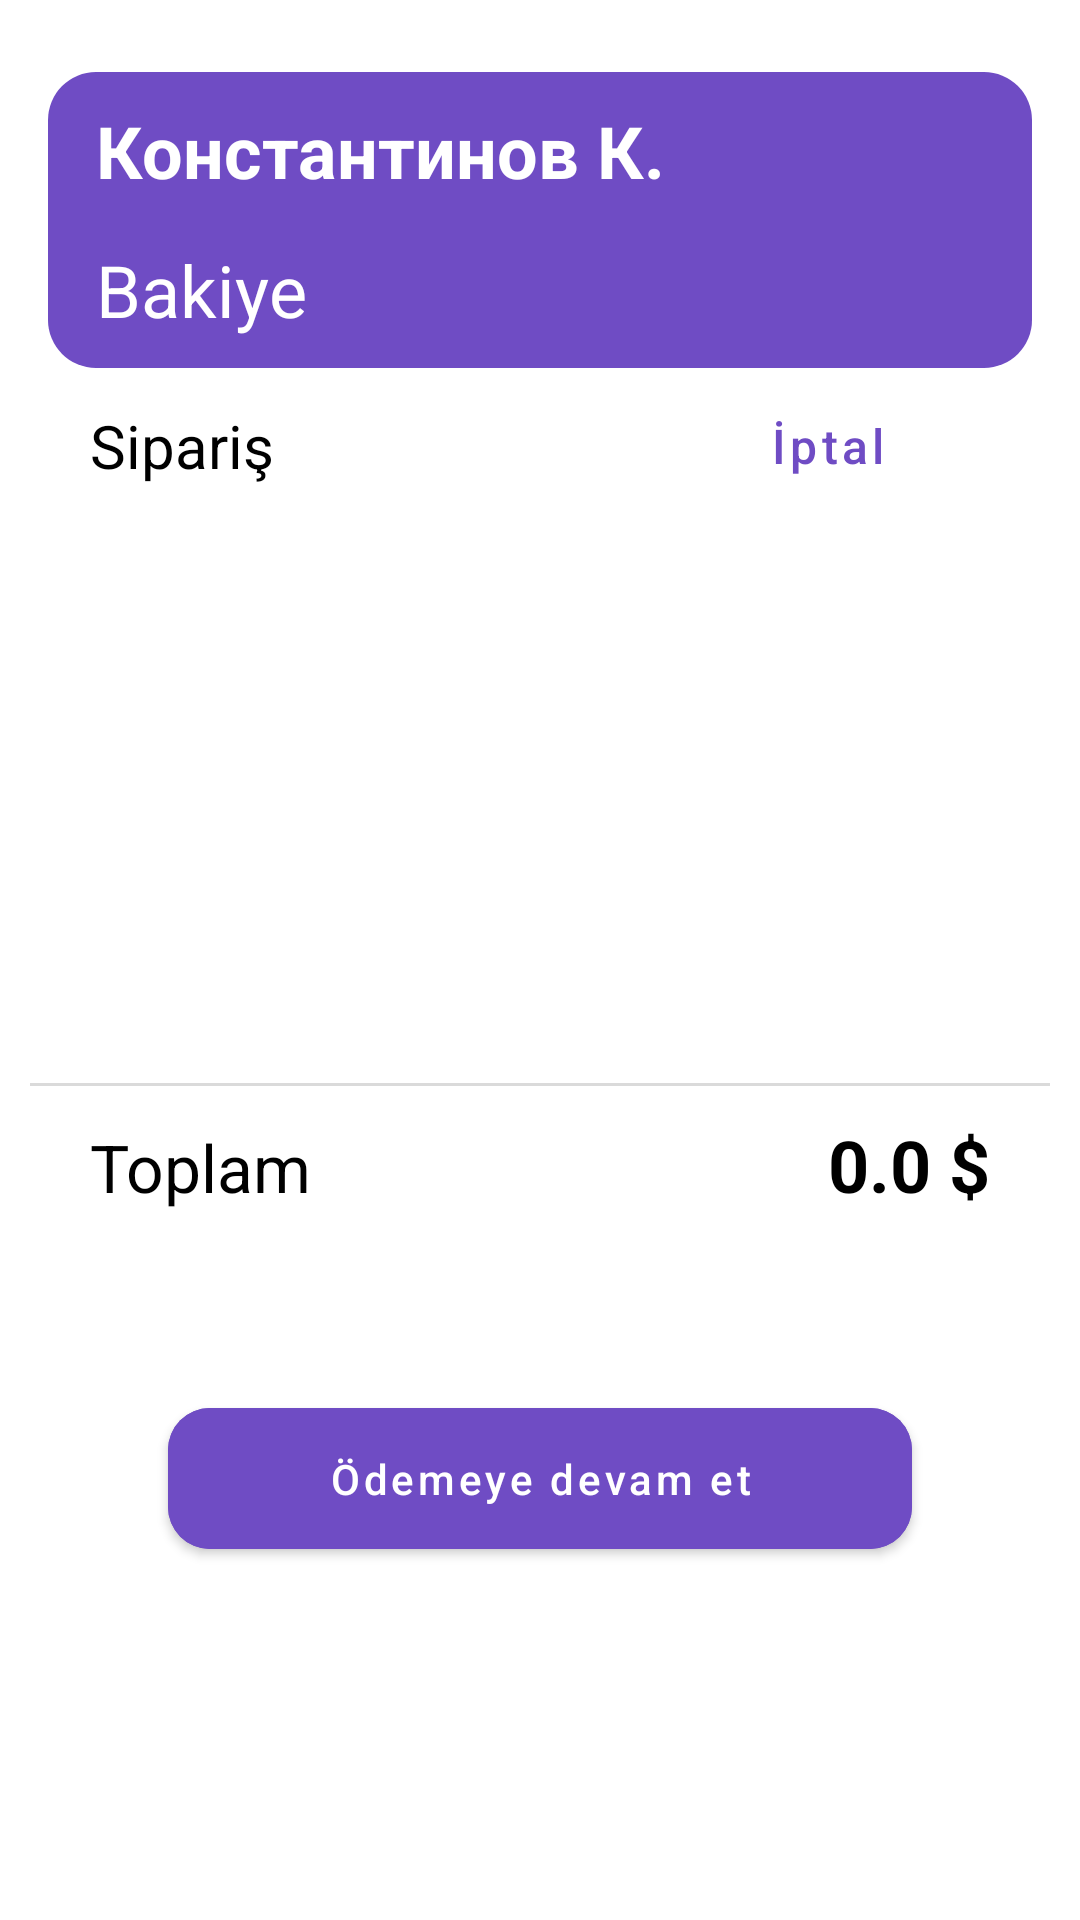

Write the Android layout XML for this screen, with the resource values it uses.
<!-- AndroidManifest.xml: application theme Theme.TamakTime_Temirnal -->
<!-- res/layout/fragment_card_authed.xml -->
<?xml version="1.0" encoding="utf-8"?>
<androidx.constraintlayout.widget.ConstraintLayout xmlns:android="http://schemas.android.com/apk/res/android"
    xmlns:app="http://schemas.android.com/apk/res-auto"
    xmlns:tools="http://schemas.android.com/tools"
    android:layout_width="350dp"
    android:layout_height="match_parent"
    android:background="@color/white"
    android:elevation="1dp"
    app:cardCornerRadius="10dp"
    app:cardUseCompatPadding="true"
    tools:context=".presentation.fragments.cardscreen.cardauthed.CardFragmentAuthed">

    <LinearLayout
        android:layout_width="match_parent"
        android:layout_height="match_parent"
        android:orientation="vertical"
        app:layout_constraintBottom_toBottomOf="parent"
        app:layout_constraintEnd_toEndOf="parent"
        app:layout_constraintStart_toStartOf="parent"
        app:layout_constraintTop_toTopOf="parent">

        <LinearLayout
            android:id="@+id/lyt_client_info"
            android:layout_width="match_parent"
            android:layout_height="wrap_content"
            android:layout_marginHorizontal="16dp"
            android:layout_marginTop="24dp"
            android:background="@drawable/lyt_rounded_background"
            android:orientation="vertical"
            android:paddingHorizontal="16dp"
            android:paddingVertical="10dp"
            app:layout_constraintEnd_toEndOf="parent"
            app:layout_constraintStart_toStartOf="parent"
            app:layout_constraintTop_toTopOf="parent">

            <TextView
                android:id="@+id/tv_client_name"
                android:layout_width="match_parent"
                android:layout_height="wrap_content"
                android:text="Константинов К."
                android:textColor="@android:color/white"
                android:textSize="24sp"
                android:textStyle="bold" />

            <LinearLayout
                android:layout_width="match_parent"
                android:layout_height="wrap_content"
                android:layout_marginTop="14dp"
                android:weightSum="1">

                <TextView
                    android:layout_width="wrap_content"
                    android:layout_height="wrap_content"
                    android:layout_weight=".5"
                    android:text="@string/balance"
                    android:textColor="@android:color/white"
                    android:textSize="24sp" />

                <androidx.constraintlayout.widget.ConstraintLayout
                    android:layout_width="wrap_content"
                    android:layout_gravity="end"
                    android:layout_weight="0.5"
                    android:layout_height="wrap_content">

                    <TextView
                        android:id="@+id/tv_client__total_balance"
                        android:layout_width="wrap_content"
                        android:layout_height="wrap_content"
                        tools:text="0.0 $"
                        app:layout_constraintTop_toTopOf="parent"
                        app:layout_constraintBottom_toBottomOf="parent"
                        android:paddingEnd="15dp"
                        app:layout_constraintEnd_toStartOf="@id/tv_client_balance"
                        android:textColor="@android:color/white"
                        android:textSize="24sp"
                        android:textStyle="bold"
                        tools:ignore="HardcodedText,RtlSymmetry" />

                    <TextView
                        android:id="@+id/tv_client_balance"
                        android:layout_width="0dp"
                        android:paddingEnd="10dp"
                        android:layout_height="wrap_content"
                        tools:text="0.0 $"
                        app:layout_constraintTop_toTopOf="parent"
                        app:layout_constraintBottom_toBottomOf="parent"
                        app:layout_constraintEnd_toEndOf="parent"
                        android:textAlignment="textEnd"
                        android:textColor="@android:color/white"
                        android:textSize="24sp"
                        android:textStyle="bold"
                        tools:ignore="HardcodedText,RtlSymmetry" />


                </androidx.constraintlayout.widget.ConstraintLayout>

            </LinearLayout>

        </LinearLayout>

        <LinearLayout
            android:id="@+id/lyt_content"
            android:layout_width="match_parent"
            android:layout_height="match_parent"
            android:orientation="vertical"
            android:visibility="gone"
            tools:ignore="UseCompoundDrawables">

            <ImageView
                android:id="@+id/iv_shopping_cart"
                android:layout_width="wrap_content"
                android:layout_height="wrap_content"
                android:layout_gravity="center"
                android:layout_marginTop="57.5dp"
                android:contentDescription="@string/cardDescription"
                android:src="@drawable/shopping_cart" />

            <TextView
                android:id="@+id/tv_choose_product"
                android:layout_width="263dp"
                android:layout_height="wrap_content"
                android:layout_gravity="center"
                android:layout_marginTop="90dp"
                android:gravity="center"
                android:text="@string/choose_product"
                android:textColor="@android:color/black"
                android:textSize="22sp" />

        </LinearLayout>

        <LinearLayout
            android:id="@+id/lyt_order_content"
            android:layout_width="match_parent"
            android:layout_height="match_parent"
            android:orientation="vertical">

            <LinearLayout
                android:layout_width="match_parent"
                android:layout_height="wrap_content"
                android:layout_marginHorizontal="30dp"
                android:orientation="horizontal"
                android:weightSum="1">

                <LinearLayout
                    android:layout_width="0dp"
                    android:layout_height="match_parent"
                    android:layout_weight=".5"
                    android:gravity="center|start">

                    <TextView
                        android:layout_width="wrap_content"
                        android:layout_height="wrap_content"
                        android:text="@string/order"
                        android:textColor="@android:color/black"
                        android:textSize="20sp" />

                </LinearLayout>

                <LinearLayout
                    android:layout_width="0dp"
                    android:layout_height="match_parent"
                    android:layout_weight=".5">

                    <com.google.android.material.button.MaterialButton
                        android:id="@+id/button_cancel_order"
                        style="@style/Widget.MaterialComponents.Button.TextButton"
                        android:layout_width="match_parent"
                        android:layout_height="match_parent"
                        android:layout_marginVertical="2dp"
                        android:layout_marginStart="42dp"
                        android:background="@android:color/transparent"
                        android:text="@string/cancel"
                        android:textSize="16sp" />

                </LinearLayout>

            </LinearLayout>

            <LinearLayout
                android:layout_width="match_parent"
                android:layout_height="match_parent"
                android:orientation="vertical"
                android:weightSum="1">

                <LinearLayout
                    android:layout_width="match_parent"
                    android:layout_height="0dp"
                    android:layout_weight=".6">

                    <androidx.recyclerview.widget.RecyclerView
                        android:id="@+id/recyclerView"
                        android:layout_width="match_parent"
                        android:layout_height="match_parent"
                        android:scrollbars="vertical"
                        tools:listitem="@layout/item_order" />

                </LinearLayout>

                <LinearLayout
                    android:layout_width="match_parent"
                    android:layout_height="wrap_content"
                    android:layout_weight=".4"

                    android:orientation="vertical">

                    <View
                        android:id="@+id/separator"
                        android:layout_width="match_parent"
                        android:layout_height="1dp"
                        android:layout_marginHorizontal="10dp"
                        android:layout_marginTop="10dp"
                        android:background="@color/separator" />

                    <LinearLayout
                        android:layout_width="match_parent"
                        android:layout_height="wrap_content"
                        android:layout_marginVertical="10dp"
                        android:orientation="horizontal"
                        android:paddingHorizontal="30dp"
                        android:weightSum="1">

                        <TextView
                            android:id="@+id/tv_total_label"
                            android:layout_width="wrap_content"
                            android:layout_height="wrap_content"
                            android:layout_weight=".5"
                            android:text="@string/total"
                            android:textColor="@android:color/black"
                            android:textSize="22sp" />

                        <TextView
                            android:id="@+id/tv_total"
                            android:layout_width="wrap_content"
                            android:layout_height="wrap_content"
                            android:layout_weight=".5"
                            android:text="0.0 $"
                            android:textAlignment="viewEnd"
                            android:textColor="@android:color/black"
                            android:textSize="24sp"
                            android:textStyle="bold" />

                    </LinearLayout>

                    <TextView
                        android:id="@+id/tv_not_enough_money"
                        android:layout_width="match_parent"
                        android:layout_height="wrap_content"
                        android:layout_marginHorizontal="45dp"
                        android:gravity="center"
                        android:text="@string/not_enough_money"
                        android:textColor="@color/balance_error"
                        android:visibility="invisible" />

                    <com.google.android.material.button.MaterialButton
                        android:id="@+id/mrlBtnPay"
                        android:layout_width="match_parent"
                        android:layout_height="59dp"
                        android:layout_marginHorizontal="56dp"
                        android:layout_marginTop="30dp"
                        android:backgroundTint="@color/primaryDark"
                        android:elevation="0dp"
                        android:text="@string/to_payments"
                        android:textAllCaps="false"
                        android:textColor="@color/white"
                        app:cornerRadius="14dp" />

                </LinearLayout>

            </LinearLayout>

        </LinearLayout>

    </LinearLayout>

</androidx.constraintlayout.widget.ConstraintLayout>
<!-- res/layout/item_order.xml (included above) -->
<?xml version="1.0" encoding="utf-8"?>
<androidx.constraintlayout.widget.ConstraintLayout xmlns:android="http://schemas.android.com/apk/res/android"
    xmlns:app="http://schemas.android.com/apk/res-auto"
    android:layout_width="match_parent"
    android:layout_height="80dp"
    android:layout_marginHorizontal="10dp"
    android:layout_marginVertical="5dp"
    android:background="@drawable/lyt_order_item_background">

    <com.google.android.material.imageview.ShapeableImageView
        android:id="@+id/image"
        style="@style/ShapeAppearanceOverlay.App.CornerSize50Percent"
        android:layout_width="66dp"
        android:layout_height="66dp"
        android:layout_marginStart="20dp"
        android:adjustViewBounds="true"
        android:contentDescription="@string/foodDescription"
        android:scaleType="center"
        app:layout_constraintBottom_toBottomOf="parent"
        app:layout_constraintStart_toStartOf="parent"
        app:layout_constraintTop_toTopOf="parent" />

    <TextView
        android:id="@+id/title"
        android:layout_width="wrap_content"
        android:layout_height="wrap_content"
        android:layout_marginStart="15dp"
        android:layout_marginTop="@dimen/spacing_middle"
        android:lines="1"
        android:text="@string/title"
        android:textColor="@android:color/black"
        android:textSize="16sp"
        app:layout_constraintStart_toEndOf="@+id/image"
        app:layout_constraintTop_toTopOf="parent" />

    <LinearLayout
        android:layout_width="91dp"
        android:layout_height="30dp"
        android:layout_marginBottom="@dimen/spacing_middle"
        android:orientation="horizontal"
        app:layout_constraintBottom_toBottomOf="parent"
        app:layout_constraintStart_toEndOf="@+id/image">

        <ImageButton
            android:id="@+id/ib_remove"
            android:layout_width="30dp"
            android:layout_height="30dp"
            android:contentDescription="@string/removeDescription"
            android:src="@drawable/circle_remove" />

        <TextView
            android:id="@+id/count"
            android:layout_width="wrap_content"
            android:layout_height="match_parent"
            android:gravity="center"
            android:text="@string/count"
            android:layout_marginHorizontal="12dp"
            android:textColor="@android:color/black"
            android:textSize="18sp" />

        <ImageButton
            android:id="@+id/ib_add"
            android:layout_width="30dp"
            android:layout_height="30dp"
            android:contentDescription="@string/addDescription"
            android:src="@drawable/circle_add" />

    </LinearLayout>

    <TextView
        android:id="@+id/total"
        android:layout_width="wrap_content"
        android:layout_height="wrap_content"
        android:layout_marginTop="@dimen/spacing_middle"
        android:layout_marginEnd="@dimen/spacing_large"
        android:lines="1"
        android:text="@string/price"
        android:textColor="@android:color/black"
        android:textSize="16sp"
        app:layout_constraintEnd_toEndOf="parent"
        app:layout_constraintTop_toTopOf="parent" />

    <ImageButton
        android:id="@+id/ib_delete"
        android:layout_width="30dp"
        android:layout_height="30dp"
        android:layout_marginEnd="14dp"
        android:layout_marginBottom="10dp"
        android:background="@null"
        android:contentDescription="@string/deleteDescription"
        android:src="@drawable/delete"
        app:layout_constraintBottom_toBottomOf="parent"
        app:layout_constraintEnd_toEndOf="parent" />

</androidx.constraintlayout.widget.ConstraintLayout>
<!-- resources referenced by this layout -->
<resources>
  <color name="balance_error">#FB4E4E</color>
  <color name="primaryDark">#6F4CC4</color>
  <color name="separator">#DADADA</color>
  <color name="white">#FFFFFFFF</color>
  <dimen name="spacing_large">15dp</dimen>
  <dimen name="spacing_middle">10dp</dimen>
  <!-- drawable circle_add: png bitmap (drawable, 951 bytes) -->
  <!-- drawable circle_remove: png bitmap (drawable, 920 bytes) -->
  <!-- drawable delete: png bitmap (drawable, 767 bytes) -->
  <!-- drawable lyt_order_item_background (drawable) -->
  <?xml version="1.0" encoding="UTF-8"?>
  <shape xmlns:android="http://schemas.android.com/apk/res/android">
      <solid android:color="#EFF2FF" />
      <corners android:radius="8dp" />
      <padding
          android:bottom="0dp"
          android:left="0dp"
          android:right="0dp"
          android:top="0dp" />
  </shape>
  <!-- drawable lyt_rounded_background (drawable) -->
  <?xml version="1.0" encoding="UTF-8"?>
  <shape xmlns:android="http://schemas.android.com/apk/res/android">
      <solid android:color="#6F4CC4" />
      <corners android:radius="16dp" />
      <padding
          android:bottom="0dp"
          android:left="0dp"
          android:right="0dp"
          android:top="0dp" />
  </shape>
  <!-- drawable shopping_cart: png bitmap (drawable, 6191 bytes) -->
  <string name="addDescription" translatable="false">ikon_ekle</string>
  <string name="balance">Bakiye</string>
  <string name="cancel">İptal</string>
  <string name="cardDescription" translatable="false">kart_resmi</string>
  <string name="choose_product">Sepete eklemek için bir ürün seçin</string>
  <string name="count" translatable="false">1</string>
  <string name="deleteDescription" translatable="false">ikon_sil</string>
  <string name="foodDescription" translatable="false">yemek_resmi</string>
  <string name="not_enough_money">*Ödeme için yeterli bakiye yok</string>
  <string name="order">Sipariş</string>
  <string name="price" translatable="false">10 ₺</string>
  <string name="removeDescription" translatable="false">ikon_kaldır</string>
  <string name="title">başlık</string>
  <string name="to_payments">Ödemeye devam et</string>
  <string name="total">Toplam</string>
  <style name="ShapeAppearanceOverlay.App.CornerSize50Percent" parent="">
          <item name="cornerFamily">rounded</item>
          <item name="cornerSize">50%</item>
          <item name="android:background">@android:color/transparent</item>
      </style>
  <style name="Theme.TamakTime_Temirnal" parent="Base.Theme.TamakTime_Temirnal" />
  <style name="Base.Theme.TamakTime_Temirnal" parent="Theme.Material3.DayNight.NoActionBar">
          <item name="colorPrimary">@color/primaryDark</item>
          <item name="colorPrimaryVariant">@color/primaryDark</item>
          <item name="colorOnPrimary">@color/white</item>
          <item name="colorSecondary">@color/teal_200</item>
          <item name="colorSecondaryVariant">@color/teal_700</item>
          <item name="colorOnSecondary">@color/black</item>
          <item name="android:statusBarColor">?attr/colorPrimaryVariant</item>
          <item name="materialButtonStyle">@style/MyButtonStyle</item>
      </style>
  <color name="teal_200">#FF03DAC5</color>
  <color name="teal_700">#FF018786</color>
  <color name="black">#FF000000</color>
  <style name="MyButtonStyle" parent="@style/Widget.MaterialComponents.Button">
          <item name="backgroundTint">@color/btn_color_selector</item>
          <item name="rippleColor">@color/purple_200</item>
          <item name="elevation">0dp</item>
          <item name="cornerRadius">6dp</item>
          <item name="textAllCaps">false</item>
      </style>
  <color name="purple_200">#FFBB86FC</color>
</resources>
